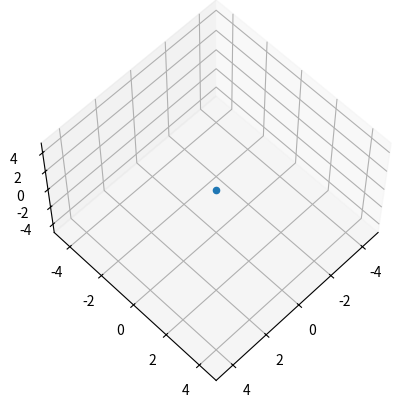

Write the Python code that produced this figure. (Note: this script raises an exception after producing the figure.)
#using main.py instead of jupyter-lab Ipython HTML
# **Note : Please download ffmpeg for this, using : sudo apt install ffmpeg {encoder for .mp4 files}**

import matplotlib.pyplot as plt
from matplotlib import animation

fig = plt.figure()
ax = fig.add_subplot(projection="3d")

ax.set_xlim(-5, 5)
ax.set_ylim(-5, 5)
ax.set_zlim(-5, 5)
ax.view_init(elev=60, azim=45)


point = ax.scatter([0], [0], [0])

def update(frame):
    z = frame * 0.1
    point._offsets3d = ([0], [0], [z])
    return point,

ani = animation.FuncAnimation(
    fig,
    update,
    frames=200,
    interval=10
)

ani.save("/home/<user>/projects/3d-anim/assets/videos/changing_camera_angle.mp4", fps=30)

# *** Note : or if you dont want to install ffmpeg, you can also use inbuilt pillow library in jupyter, but instead of ".mp4" use ".gif" to store the output media. ***